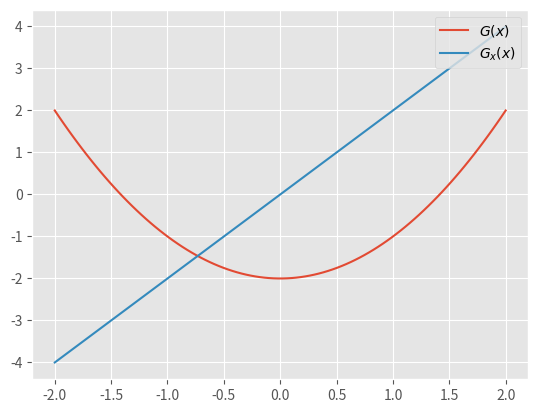
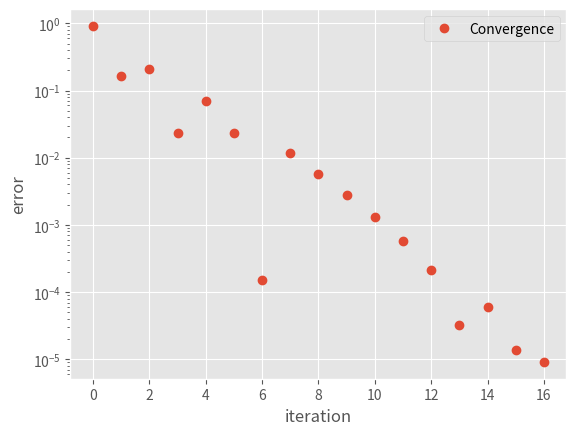
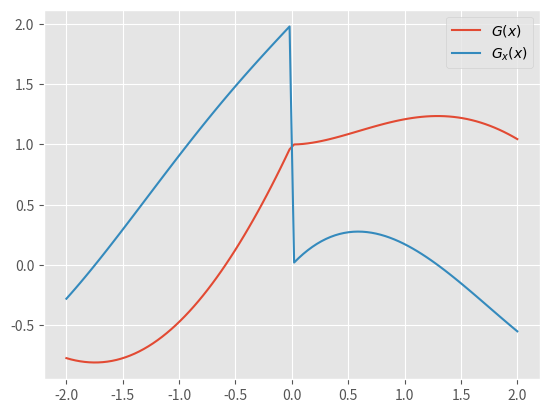
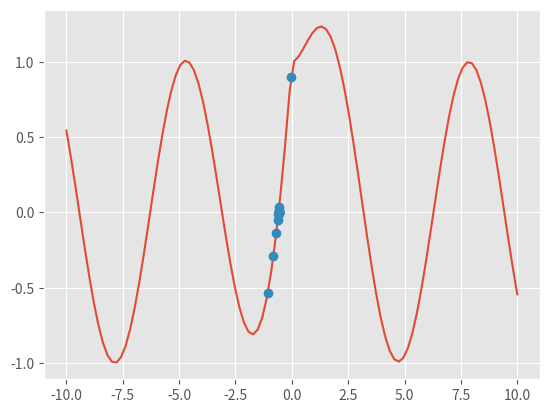
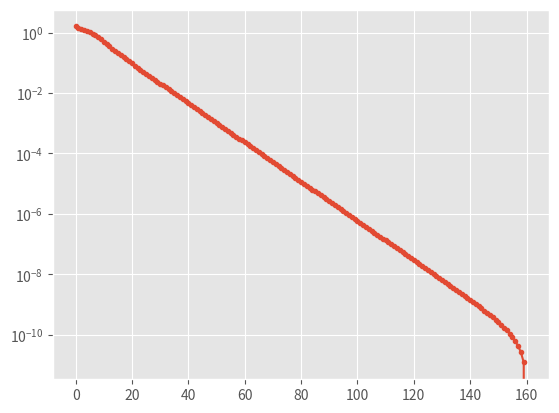
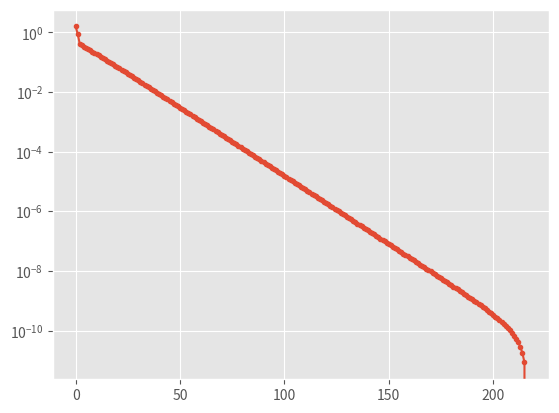
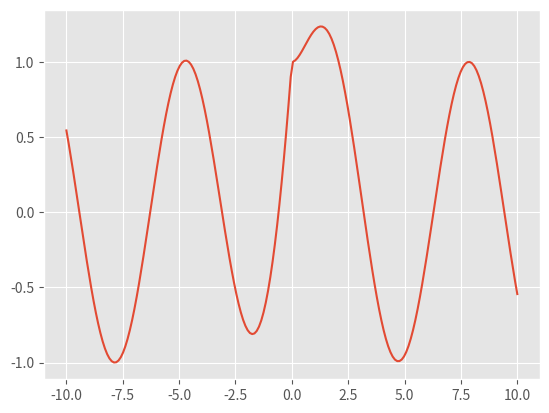
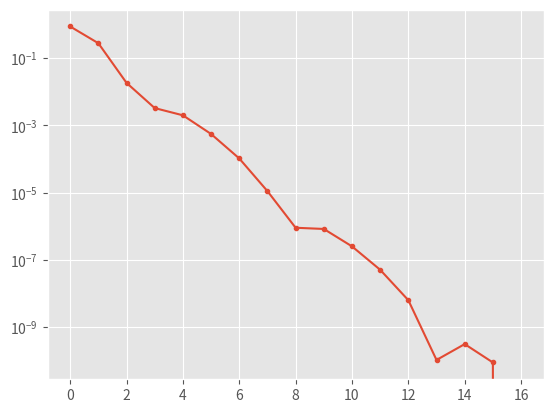
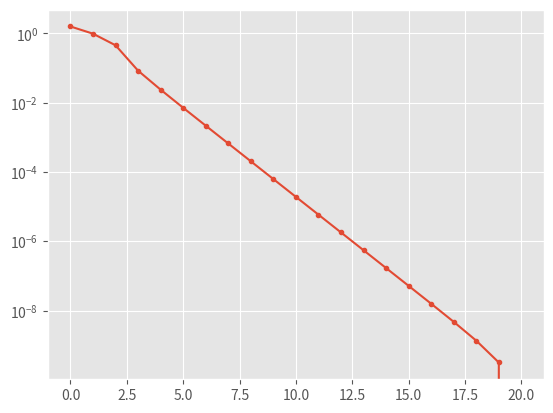
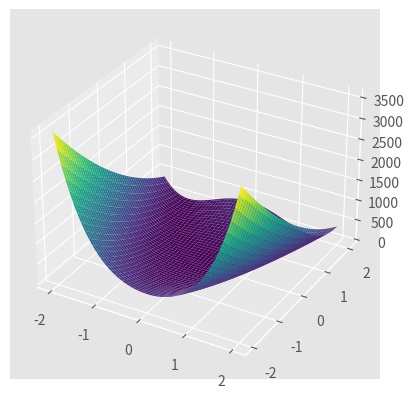
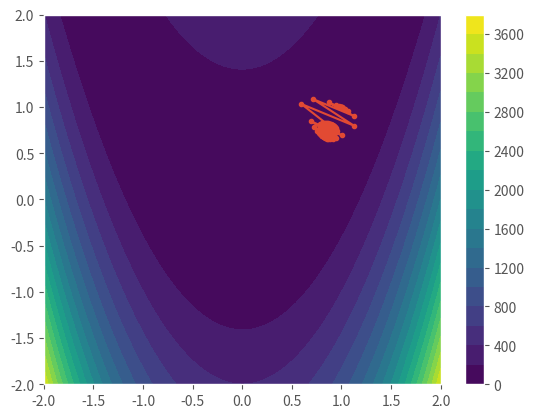
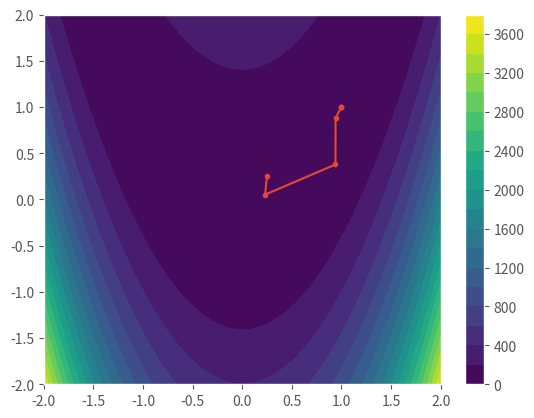

Source code (Python) for these figures, in order:
%matplotlib notebook
from matplotlib import pyplot
pyplot.style.use('ggplot')
import numpy

def g0(x):
    return x**2 - 2

## Used later
def dg0(x):
    return 2*x

x = numpy.linspace(-2,2,100)
pyplot.plot(x, g0(x), label="$G(x)$")
pyplot.plot(x, dg0(x), label="$G_x(x)$")
pyplot.legend(loc='upper right');

def bisect(f, a, b, tol=1e-5, history=None):
    midpoint = (a + b) / 2
    if b - a < tol:
        return midpoint, history
    elif abs(f(midpoint)) < tol:
        return midpoint, history
    if history is not None:
        history.append(midpoint)
    if f(a)*f(midpoint) < 0:
        return bisect(f, a, midpoint, tol=tol, history=history)
    else:
        return bisect(f, midpoint, b, tol=tol, history=history)
    
root, history = bisect(g0, -1, 2, history=[])

root, numpy.sqrt(2)

pyplot.figure()
pyplot.xlabel("iteration")
pyplot.ylabel("error")
pyplot.semilogy(numpy.abs(history - numpy.sqrt(2)), "o", label="Convergence")
pyplot.legend();

def g1(x):
    return numpy.exp(-numpy.abs(x)) + numpy.sin(x)

def dg1(x):
    return numpy.exp(-numpy.abs(x))*(-numpy.sign(x)) + numpy.cos(x)

x = numpy.linspace(-2,2,100)
pyplot.figure()
pyplot.plot(x, g1(x), label="$G(x)$")
pyplot.plot(x, dg1(x), label="$G_x(x)$")
pyplot.legend(loc='upper right');

root, history = bisect(g1, -2.1, 2, history=[])

root, g1(root)

pyplot.figure()
x = numpy.linspace(-10,10,100)
pyplot.plot(x, g1(x))
pyplot.plot(history, g1(history), "o");

def gradient_descent(g, x, alpha, tol=1e-5, history=None, maxit=100):
    x = numpy.asarray(x)
    for i in range(maxit):
        gx = g(x)
        if numpy.linalg.norm(gx) < tol:
            return x, gx, i, history
        if history is not None:
            history.append(x.copy())
        x -= alpha*gx
    else:
        return x, gx, i, history
        raise RuntimeError(f"Didn't converge in {maxit} ({x, gx}) iterations")

x0 = 1.
xstar, gx, i, history = gradient_descent(g1, x0, 0.1, tol=1e-10, maxit=1000, history=[])
xstar, g0(xstar)

pyplot.figure()
pyplot.semilogy(numpy.abs(numpy.asarray(history) - history[-1]), ".-");

def newton(g, dg, x, tol=1e-5, maxit=100, alpha=1, history=None):
    x = numpy.asarray(x)
    for i in range(maxit):
        gx = g(x)
        dgx = dg(x)
        if numpy.linalg.norm(gx) < tol:
            return x, gx, i, history
        if history is not None:
            history.append(x.copy())
        try:
            x -= alpha * numpy.linalg.inv(dgx) @ gx
        except numpy.linalg.LinAlgError:
            try:
                x -= alpha * gx/dgx
            except ZeroDivisionError:
                # exact root
                return x, numpy.NaN, i, history
    else:
        raise RuntimeError(f"Didn't converge after {maxit} iterations")

x0 = 1.
xstar, residual, it, history = newton(g1, dg1, x0, alpha=0.1, tol=1e-10, maxit=1000, history=[])
xstar, g1(xstar)

pyplot.figure()
pyplot.semilogy(numpy.abs(history - history[-1]), ".-");

x = numpy.linspace(-10, 10, 200)
pyplot.figure()
pyplot.plot(x, g1(x));

def nesterov(g, x, alpha=1, mu=0.8, tol=1e-5, maxit=100, history=None):
    yi = x
    v = 0
    for i in range(maxit):
        gx = g(x)
        if numpy.abs(gx) < tol:
            return x, gx, i, history
        # Standard gradient descent
        v = mu*v - alpha*gx
        x = x + mu*v - alpha*gx
        if history is not None:
            history.append(x)
    else:
        raise RuntimeError(f"Didn't converge in {maxit} iterations")

x0 = 1.
xstar, residual, its, history = nesterov(g1, x0, alpha=0.5, mu=0.15, tol=1e-10, maxit=1000, history=[])
xstar, g1(xstar), its

pyplot.figure()
pyplot.semilogy(numpy.abs(numpy.asarray(history) - history[-1]), ".-");

x0 = 1.
xstar, residual, its, history = gradient_descent(g1, x0, alpha=0.5, tol=1e-10, maxit=1000, history=[])
xstar, g0(xstar), its

pyplot.figure()
pyplot.semilogy(numpy.abs(numpy.asarray(history) - history[-1]), ".-");

from mpl_toolkits import mplot3d
def f(x, y):
    return (1 - x)**2 + 100*(y-x**2)**2

x = numpy.linspace(-2, 2, 100)
x, y = numpy.meshgrid(x, x)
pyplot.figure()
ax = pyplot.axes(projection='3d')

ax.plot_surface(x, y, f(x, y), cmap="viridis");

# For gradient descent
def g(X):
    x, y = X
    return numpy.asarray((2*(200*x**3 - 200*x*y + x - 1), 200*(y - x**2)))

# For newton
def dg(X):
    x, y = X
    return numpy.asarray([[1200*x**2 - 400*y + 2, -400*x],
                          [-400*x, 200]])

x0 = numpy.asarray([0.999, 0.999], dtype=float)

xstar, gx, its, history = gradient_descent(g, x0, 0.0025, tol=1e-5, maxit=10000, history=[])
xstar, f(*xstar), gx, its

pyplot.figure()
x = numpy.linspace(-2, 2, 100)
x, y = numpy.meshgrid(x, x)
pyplot.contourf(x, y, f(x, y), levels=20)
pyplot.colorbar()
pyplot.plot(*zip(*history), ".-");

x0 = numpy.asarray([0.25, 0.25], dtype=float)

history = []
xstar, gx, its, history = newton(g, dg, x0, alpha=1, tol=1e-10, maxit=1000, history=history)
xstar, f(*xstar), its

pyplot.figure()
x = numpy.linspace(-2, 2, 100)
x, y = numpy.meshgrid(x, x)
pyplot.contourf(x, y, f(x, y), levels=20)
pyplot.colorbar()
pyplot.plot(*zip(*history), ".-");

f(1.001, 1)

